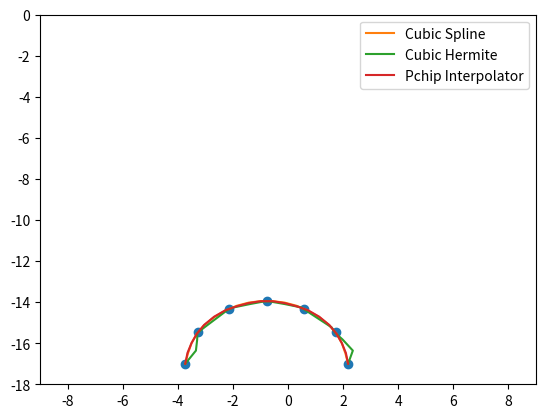

Python code for this plot:
from scipy.interpolate import CubicSpline
from scipy.interpolate import CubicHermiteSpline
from scipy.interpolate import PchipInterpolator
import matplotlib.pyplot as plt
import numpy as np

x_knots = np.array([-6, -5, -2.5, 0.5, 3.5, 6, 7])/2.2 - 1
y_knots = np.array([-17, -15, -13.5, -13, -13.5, -15, -17]) * 13/17 -4
dy_knots = np.array([5,1,0.5,0,-0.5,-1,-5])

t_knots = np.linspace(0, 2.5, 7)
t_eval = np.linspace(0, 2.5, 20)

# Use 3 different spline functions to interpolate the x and y knots
c_spline_x = CubicSpline(t_knots, x_knots, bc_type='natural')
c_spline_y = CubicSpline(t_knots, y_knots, bc_type='natural')
ch_spline_x = CubicHermiteSpline(t_knots, x_knots, dy_knots)
ch_spline_y = CubicHermiteSpline(t_knots, y_knots, dy_knots)
p_spline_x = PchipInterpolator(t_knots, x_knots)
p_spline_y = PchipInterpolator(t_knots, y_knots)

# Calculate the individual x and y values based on the time steps
cubic_x = c_spline_x(t_eval)
cubic_y = c_spline_y(t_eval)
hermite_x = ch_spline_x(t_eval)
hermite_y = ch_spline_y(t_eval)
pchip_x = p_spline_x(t_eval)
pchip_y = p_spline_y(t_eval)

plt.clf()
plt.plot(x_knots,y_knots,'o')
plt.plot(cubic_x,cubic_y, label='Cubic Spline')
plt.plot(hermite_x,hermite_y, label='Cubic Hermite')
plt.plot(pchip_x,pchip_y, label='Pchip Interpolator')

plt.ylim(-18, 0)
plt.xlim(-9,9)
plt.legend()

plt.show()

#np.savetxt('/Users/<user>/Library/Mobile Documents/com~apple~CloudDocs/Documents/MATLAB/ME31/x_vals.csv', pchip_x, delimiter=',')
#np.savetxt('/Users/<user>/Library/Mobile Documents/com~apple~CloudDocs/Documents/MATLAB/ME31/y_vals.csv', pchip_y, delimiter=',')
